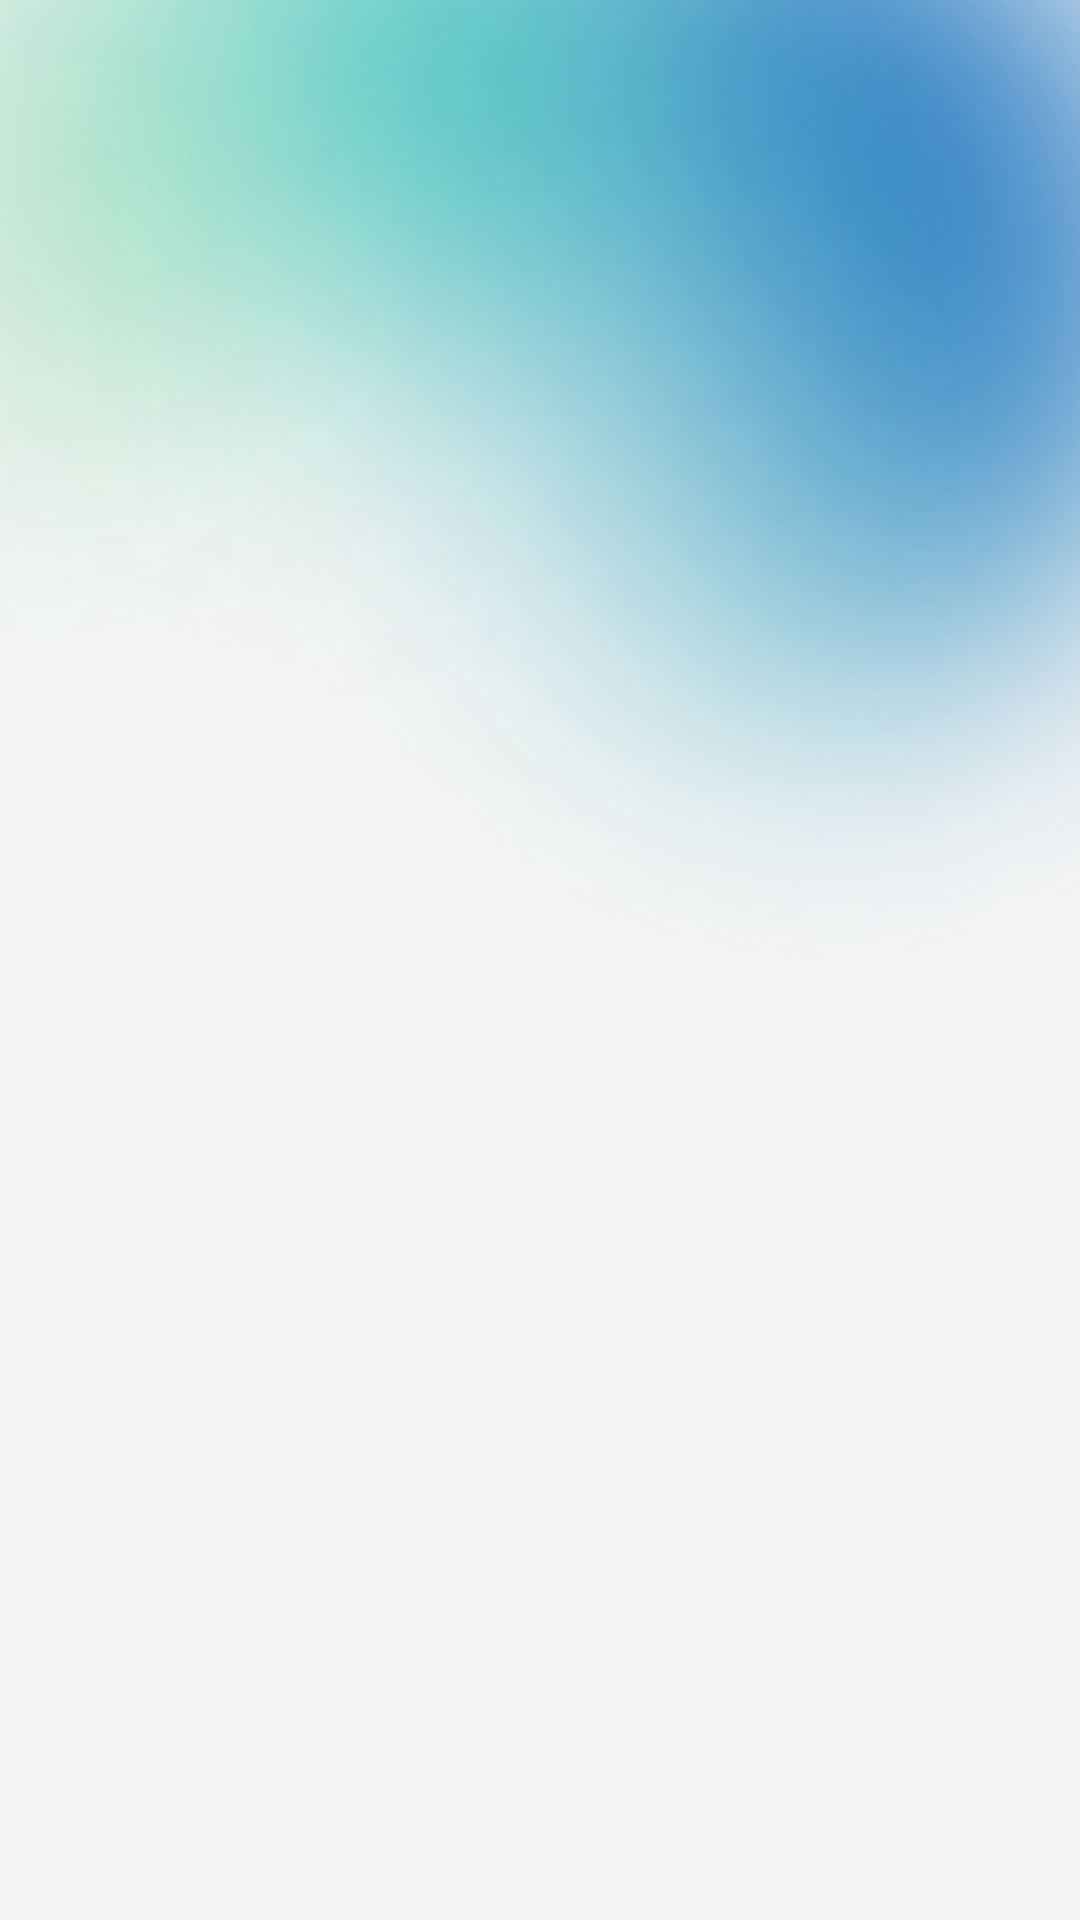

Android layout source for this screen:
<!-- AndroidManifest.xml: application theme Theme.MyApplication -->
<!-- res/layout/home.xml -->
<RelativeLayout
    xmlns:android="http://schemas.android.com/apk/res/android"
    xmlns:app="http://schemas.android.com/apk/res-auto"
    xmlns:tools="http://schemas.android.com/tools"
    android:layout_width="match_parent"
    android:layout_height="match_parent"
    android:orientation="vertical"
    android:background="@drawable/background"
    tools:context=".BottomNavigationHelper">



    <com.google.android.material.bottomnavigation.BottomNavigationView
        android:id="@+id/bottomNavView"
        style="@style/TransparentBottomNavBar"
        android:layout_width="match_parent"
        android:layout_height="@dimen/dp_55"
        android:layout_alignParentBottom="true"
        android:background="@drawable/tabbar_home"
        app:menu="@menu/bottom_nav_menu" />

</RelativeLayout>
<!-- resources referenced by this layout -->
<resources>
  <!-- drawable background: png bitmap (drawable, 152745 bytes) -->
  <!-- drawable tabbar_home: png bitmap (drawable, 29413 bytes) -->
  <style name="TransparentBottomNavBar" parent="Widget.Design.BottomNavigationView">
          
          <item name="android:background">@android:color/transparent</item>
          <item name="android:button">@null</item>
      </style>
  <style name="Theme.MyApplication" parent="Base.Theme.MyApplication" />
  <style name="Base.Theme.MyApplication" parent="Theme.Material3.DayNight.NoActionBar">
          <item name="colorPrimary">@color/my_primary_color</item>
      </style>
</resources>
